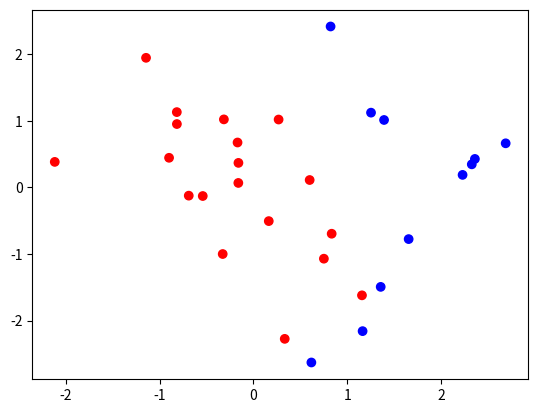

Write the Python code that produced this figure.
import numpy as np
import numpy.linalg as lin
from  numpy.random import randn
import scipy as sp
import scipy.stats
import math
import matplotlib.pyplot as plt

class SyntheticData:
    """Initialization"""
    def __init__(self, n_samples = 200):
        self._n_samples = n_samples
        # mean vectors
        self._mu0 = np.array([0, 0], dtype=float)
        self._mu1 = np.array([1.5, -1.0], dtype=float)
        self._mu2 = np.array([1.1, 1.6], dtype=float)
        # covariance symmetric matrices
        self._sigma0 = np.array([1.0, -0.2, -0.2, 0.9], dtype =float).reshape((2,2))
        self._sigma1 = np.array([0.6, 0.6, 0.6, 1.2], dtype=float).reshape((2,2))
        self._sigma2 = np.array([0.5, -0.6, -0.6, 1.0], dtype=float).reshape((2,2))
        # precision matrices
        self._precision0 = lin.inv(self._sigma0)
        self._precision1 = lin.inv(self._sigma1)
        self._precision2 = lin.inv(self._sigma2)
        # determinant of precision
        self._det_prec0 = lin.det(self._precision0)
        self._det_prec1 = lin.det(self._precision1)
        self._det_prec2 = lin.det(self._precision2)
        # mix coefficients and prior distrubutions
        self._prior = 0.5
        self._etha = 0.6
        self._pi1 = self._etha
        self._pi2 = 1 - self._etha
    """Obtain data points from each class"""
    def gen_data(self):
        # prior distribution
        prior_dist = sp.stats.binom(self._n_samples, self._prior)
        n0_samples = prior_dist.rvs(1)[0]
        n12_samples = self._n_samples - n0_samples

        pi_dist = sp.stats.binom(n12_samples, self._etha)
        n1_samples = pi_dist.rvs(1)[0]
        n2_samples = n12_samples - n1_samples

        # target variable and corresponding colors
        target0 = np.array([0] * n0_samples).T
        color0 = np.array(["RED"] * n0_samples).T

        target1 = np.array([1] * n12_samples).T
        color1 = np.array(["BLUE"] * n12_samples).T

        color = np.r_[color0, color1]
        target = np.r_[target0, target1]

        # likelihood
        X = np.r_[np.dot(randn(n0_samples, 2), self._sigma0) + self._mu0,
                np.dot(randn(n1_samples, 2), self._sigma1) + self._mu1,
                np.dot(randn(n2_samples, 2), self._sigma2) + self._mu2]
        return X, target, color, self._n_samples

    """Modify sample number"""
    def set_samples(self, n):
        self._n_samples = n
        return

    """Function to draw decision boundary"""
    def _delta(self, x, y, mu, precision):
        mux = mu[0]
        muy = mu[1]
        lambdaxx = precision[0][0]
        lambdaxy = precision[0][1]
        lambdayx = precision[1][0]
        lambdayy = precision[1][1]
        term1 = (x - mux) * lambdaxx * (x - mux)
        term2 = (x - mux) * lambdaxy * (y - muy)
        term3 = (y - muy) * lambdayx * (x - mux)
        term4 = (y - muy) * lambdayy * (y - muy)
        return (term1 + term2 + term3 + term4)/(-2)

    def _D2Gaussian(self, x, y, mu, precision, det_prec):
        return (det_prec)*np.exp(self._delta(x, y, mu, precision))/(2 * math.pi)

    def f(self, x1, x2):
        term1 = self._pi1 * self._D2Gaussian(x1, x2, self._mu1, self._precision1, self._det_prec1)
        term2 = self._pi2 * self._D2Gaussian(x1, x2, self._mu2, self._precision2, self._det_prec2)
        term3 = self._D2Gaussian(x1, x2, self._mu0, self._precision0, self._det_prec0)
        result = term1 + term2 - term3
        return result

"""Test case"""
if __name__ == '__main__':
    distribution = SyntheticData()
    distribution.set_samples(30)
    X, T, color, n_samples = distribution.gen_data()
    plt.scatter(X[:,0], X[:,1], c = color)
    plt.show()
